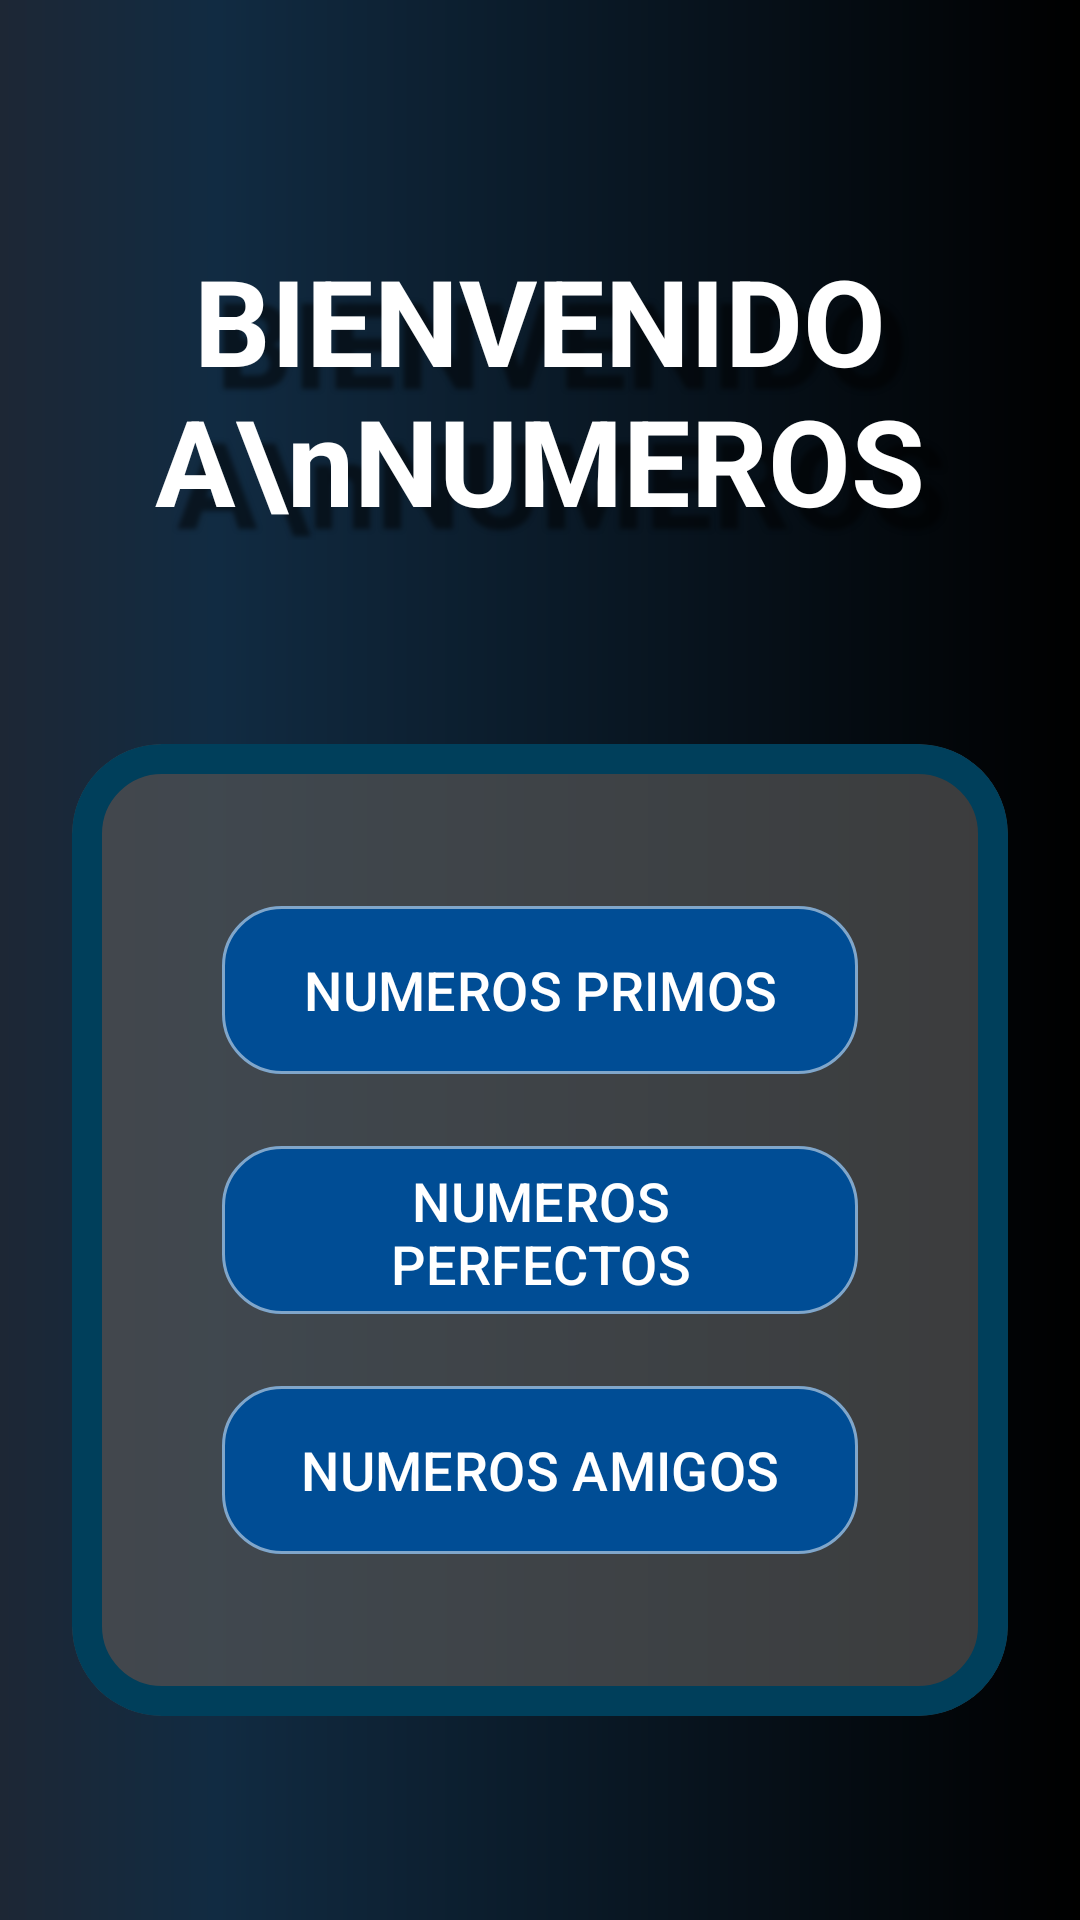

Here is an Android app screen rendered from its layout file. Give the layout XML and the strings, colors and styles it references.
<!-- AndroidManifest.xml: application theme Theme.Aura -->
<!-- res/layout/activity_main.xml -->
<?xml version="1.0" encoding="utf-8"?>
<androidx.constraintlayout.widget.ConstraintLayout xmlns:android="http://schemas.android.com/apk/res/android"
    xmlns:app="http://schemas.android.com/apk/res-auto"
    xmlns:tools="http://schemas.android.com/tools"
    android:layout_width="match_parent"
    android:id="@+id/main"
    android:layout_height="match_parent"
    android:background="@drawable/bg_fondo_glass"
    tools:context=".MainActivity">


    <TextView
        android:id="@+id/tvTituloMain"
        android:layout_width="wrap_content"
        android:layout_height="wrap_content"
        android:layout_marginTop="80dp"
        android:text="BIENVENIDO A\nNUMEROS"
        android:textAlignment="center"
        android:textColor="#FFFFFF"
        android:shadowColor="#80000000"
        android:shadowDx="22"
        android:shadowDy="22"
        android:shadowRadius="4"
        android:textSize="40sp"
        android:textStyle="bold"
        app:layout_constraintEnd_toEndOf="parent"
        app:layout_constraintStart_toStartOf="parent"
        app:layout_constraintTop_toTopOf="parent" />

    <com.google.android.material.card.MaterialCardView
        android:layout_width="match_parent"
        android:layout_height="wrap_content"
        android:layout_margin="24dp"
        app:cardCornerRadius="30dp"
        app:cardElevation="0dp"
        app:strokeWidth="10dp"
        app:strokeColor="#003F5B"
        app:cardBackgroundColor="#B3545454"
        app:layout_constraintBottom_toBottomOf="parent"
        app:layout_constraintEnd_toEndOf="parent"
        app:layout_constraintStart_toStartOf="parent"
        app:layout_constraintTop_toBottomOf="@id/tvTituloMain"> <LinearLayout
        android:layout_width="match_parent"
        android:layout_height="wrap_content"
        android:orientation="vertical"
        android:padding="50dp">

        <com.google.android.material.button.MaterialButton
            android:id="@+id/btnIrPrimos"
            android:layout_width="match_parent"
            android:layout_height="64dp"
            android:layout_marginBottom="16dp"
            android:text="NUMEROS PRIMOS"
            android:textSize="18sp"
            android:textColor="#FFFFFF"
            app:cornerRadius="20dp"
            app:backgroundTint="#004D95"
            app:strokeColor="#80FFFFFF"
            app:strokeWidth="1dp"/>

        <com.google.android.material.button.MaterialButton
            android:id="@+id/btnIrPerfectos"
            android:layout_width="match_parent"
            android:layout_height="64dp"
            android:layout_marginBottom="16dp"
            android:text="NUMEROS PERFECTOS"
            android:textSize="18sp"
            android:textColor="#FFFFFF"
            app:cornerRadius="20dp"
            app:backgroundTint="#004D95"
            app:strokeColor="#80FFFFFF"
            app:strokeWidth="1dp"/>

        <com.google.android.material.button.MaterialButton
            android:id="@+id/btnIrAmigos"
            android:layout_width="match_parent"
            android:layout_height="64dp"
            android:text="NUMEROS AMIGOS"
            android:textSize="18sp"
            android:textColor="#FFFFFF"
            app:cornerRadius="20dp"
            app:backgroundTint="#004D95"
            app:strokeColor="#80FFFFFF"
            app:strokeWidth="1dp"/>



    </LinearLayout>
    </com.google.android.material.card.MaterialCardView>

</androidx.constraintlayout.widget.ConstraintLayout>
<!-- resources referenced by this layout -->
<resources>
  <!-- drawable bg_fondo_glass (drawable) -->
  <?xml version="1.0" encoding="utf-8"?>
  <shape xmlns:android="http://schemas.android.com/apk/res/android"
      android:shape="rectangle">
      <gradient
          android:type="linear"
          android:gradientRadius="800"
          android:centerX="0.5"
          android:centerY="0.2"
          android:startColor="#1D2735"
          android:centerColor="#112B42"
          android:endColor="#000000" />
  </shape>
  <style name="Theme.Aura" parent="Base.Theme.Aura" />
  <style name="Base.Theme.Aura" parent="Theme.Material3.DayNight.NoActionBar">
          <item name="colorPrimary">@color/aura_btn_fill</item>
          <item name="colorOnPrimary">@color/white</item>
          <item name="android:windowBackground">@color/aura_card_bg</item>
      </style>
  <color name="aura_btn_fill">#DC284F</color>
  <color name="white">#FFFFFFFF</color>
  <color name="aura_card_bg">#F7F8FC</color>
</resources>
